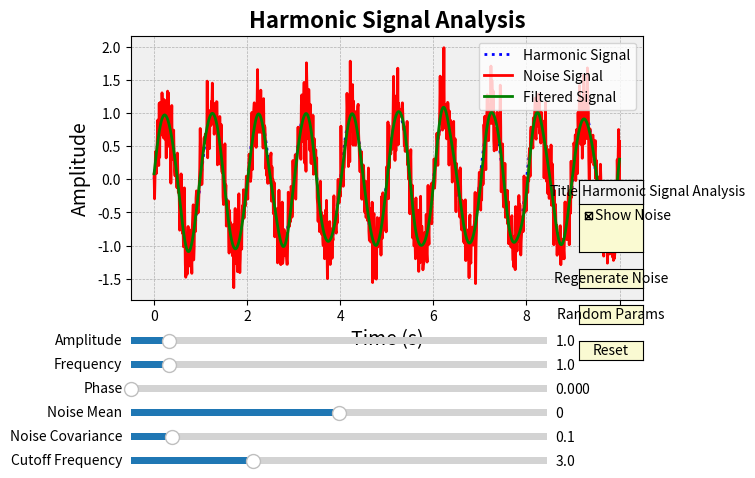

Write the Python code that produced this figure.
import matplotlib.pyplot as plt
from matplotlib.widgets import Slider, Button, CheckButtons, TextBox
import numpy as np
from scipy.signal import butter, filtfilt

def harmonic(t, amplitude, frequency, phase):
    return amplitude * np.sin(2 * np.pi * frequency * t + phase)

def create_noise(t, noise_mean, noise_covariance):
    return np.random.normal(noise_mean, np.sqrt(noise_covariance), len(t))

def harmonic_with_noise(t, amplitude, frequency, phase=0, noise_mean=0, noise_covariance=0.1, show_noise=None, noise=None):
    harmonic_signal = harmonic(t, amplitude, frequency, phase)
    if noise is not None and show_noise:
        return harmonic_signal + noise
    elif show_noise:
        global noise_g
        noise_g = create_noise(t, noise_mean, noise_covariance)
        return harmonic_signal + noise_g
    else:
        return harmonic_signal

def butter_lowpass(cutoff, fs, order=5):
    nyq = 0.5 * fs
    normal_cutoff = cutoff / nyq
    b, a = butter(order, normal_cutoff, btype='low', analog=False)
    return b, a

def lowpass_filter(data, cutoff_freq, fs, order=5):
    b, a = butter_lowpass(cutoff_freq, fs, order=order)
    y = filtfilt(b, a, data)
    return y

# Initial parameters
initial_amplitude = 1.0
initial_frequency = 1.0
initial_phase = 0.0
initial_noise_mean = 0.0
initial_noise_covariance = 0.1
noise_g = None

t = np.linspace(0, 10, 1000)
sampling_frequency = 1 / (t[1] - t[0])

fig, ax = plt.subplots()
plt.subplots_adjust(left=0.1, bottom=0.4, right=0.9, top=0.95)

harmonic_line, = ax.plot(t, harmonic(t, initial_amplitude, initial_frequency, initial_phase), lw=2, color='blue', linestyle=':', label='Harmonic Signal')
with_noise_line, = ax.plot(t, harmonic_with_noise(t, initial_amplitude, initial_frequency, initial_phase, initial_noise_mean, initial_noise_covariance, show_noise=True, noise=None), lw=2, color='red', label='Noise Signal')
filtered_signal = lowpass_filter(with_noise_line.get_ydata(), 3, sampling_frequency, order=5)
l_filtered, = ax.plot(t, filtered_signal, lw=2, color='green', label='Filtered Signal')
ax.legend()

# Customize the appearance
ax.set_facecolor('#f0f0f0')
ax.grid(True, linestyle='--', linewidth=0.5)

# Add titles and labels
ax.set_title('Harmonic Signal Analysis', fontsize=16, fontweight='bold')
ax.set_xlabel('Time (s)', fontsize=14)
ax.set_ylabel('Amplitude', fontsize=14)

# Slider axes
axcolor = 'lightgoldenrodyellow'
ax_amplitude = plt.axes([0.1, 0.3, 0.65, 0.03], facecolor=axcolor)
ax_frequency = plt.axes([0.1, 0.25, 0.65, 0.03], facecolor=axcolor)
ax_phase = plt.axes([0.1, 0.2, 0.65, 0.03], facecolor=axcolor)
ax_noise_mean = plt.axes([0.1, 0.15, 0.65, 0.03], facecolor=axcolor)
ax_noise_covariance = plt.axes([0.1, 0.1, 0.65, 0.03], facecolor=axcolor)

s_amplitude = Slider(ax_amplitude, 'Amplitude', 0.1, 10.0, valinit=initial_amplitude)
s_frequency = Slider(ax_frequency, 'Frequency', 0.1, 10.0, valinit=initial_frequency)
s_phase = Slider(ax_phase, 'Phase', 0.0, 2 * np.pi, valinit=initial_phase)
s_noise_mean = Slider(ax_noise_mean, 'Noise Mean', -1.0, 1.0, valinit=initial_noise_mean)
s_noise_covariance = Slider(ax_noise_covariance, 'Noise Covariance', 0.0, 1.0, valinit=initial_noise_covariance)

ax_cutoff_frequency = plt.axes([0.1, 0.05, 0.65, 0.03], facecolor=axcolor)
s_cutoff_frequency = Slider(ax_cutoff_frequency, 'Cutoff Frequency', 0.1, 10.0, valinit=3)

# CheckButtons for toggling the noise
rax = plt.axes([0.8, 0.5, 0.1, 0.15], facecolor=axcolor)
cb_show_noise = CheckButtons(rax, ['Show Noise'], [True])

# Buttons for additional functionalities
button_regenerate_noise = Button(plt.axes([0.8, 0.425, 0.1, 0.04]), 'Regenerate Noise', color=axcolor, hovercolor='0.975')
button_random_params = Button(plt.axes([0.8, 0.35, 0.1, 0.04]), 'Random Params', color=axcolor, hovercolor='0.975')
button_reset = Button(plt.axes([0.8, 0.275, 0.1, 0.04]), 'Reset', color=axcolor, hovercolor='0.975')

# TextBox for dynamic title update
ax_textbox = plt.axes([0.8, 0.6, 0.1, 0.05], facecolor=axcolor)
textbox_title = TextBox(ax_textbox, 'Title', initial='Harmonic Signal Analysis')

def update(val):
    amplitude = s_amplitude.val
    frequency = s_frequency.val
    phase = s_phase.val

    harmonic_line.set_ydata(harmonic(t, amplitude, frequency, phase))
    with_noise_line.set_ydata(harmonic_with_noise(t, amplitude, frequency, phase, noise=noise_g, show_noise=cb_show_noise.get_status()[0]))

    cutoff_frequency = s_cutoff_frequency.val
    filtered_signal = lowpass_filter(with_noise_line.get_ydata(), cutoff_frequency, sampling_frequency)
    l_filtered.set_ydata(filtered_signal)

    fig.canvas.draw_idle()

def update_chb(val):
    amplitude = s_amplitude.val
    frequency = s_frequency.val
    phase = s_phase.val

    harmonic_line.set_ydata(harmonic(t, amplitude, frequency, phase))
    with_noise_line.set_ydata(harmonic_with_noise(t, amplitude, frequency, phase, noise=noise_g, show_noise=cb_show_noise.get_status()[0]))
    fig.canvas.draw_idle()

def update_noise(val):
    amplitude = s_amplitude.val
    frequency = s_frequency.val
    phase = s_phase.val
    noise_mean = s_noise_mean.val
    noise_covariance = s_noise_covariance.val
    harmonic_line.set_ydata(harmonic(t, amplitude, frequency, phase))
    with_noise_line.set_ydata(harmonic_with_noise(t, amplitude, frequency, phase, noise_mean, noise_covariance, cb_show_noise.get_status()[0]))

    cutoff_frequency = s_cutoff_frequency.val
    filtered_signal = lowpass_filter(with_noise_line.get_ydata(), cutoff_frequency, sampling_frequency)
    l_filtered.set_ydata(filtered_signal)
    fig.canvas.draw_idle()

def update_amplitude(val):
    global noise_g
    amplitude = s_amplitude.val
    frequency = s_frequency.val
    phase = s_phase.val
    harmonic_line.set_ydata(harmonic(t, amplitude, frequency, phase))
    with_noise_line.set_ydata(harmonic_with_noise(t, amplitude, frequency, phase, noise=noise_g, show_noise=cb_show_noise.get_status()[0]))

    cutoff_frequency = s_cutoff_frequency.val
    filtered_signal = lowpass_filter(with_noise_line.get_ydata(), cutoff_frequency, sampling_frequency)
    l_filtered.set_ydata(filtered_signal)
    fig.canvas.draw_idle()

    min_y = harmonic_with_noise(t, amplitude, frequency, phase, noise=noise_g, show_noise=cb_show_noise.get_status()[0]).min() - 2
    max_y = harmonic_with_noise(t, amplitude, frequency, phase, noise=noise_g, show_noise=cb_show_noise.get_status()[0]).max() + 2

    ax.set_ylim(int(min_y), int(max_y))

    fig.canvas.draw_idle()

def regenerate_noise(event):
    with_noise_line.set_ydata(harmonic_with_noise(t, s_amplitude.val, s_frequency.val, s_phase.val, s_noise_mean.val, s_noise_covariance.val, show_noise=True))
    fig.canvas.draw_idle()

def random_params(event):
    s_amplitude.set_val(np.random.uniform(0.1, 10.0))
    s_frequency.set_val(np.random.uniform(0.1, 10.0))
    s_phase.set_val(np.random.uniform(0.0, 2 * np.pi))
    s_noise_mean.set_val(np.random.uniform(-1.0, 1.0))
    s_noise_covariance.set_val(np.random.uniform(0.0, 1.0))
    regenerate_noise(event)

def reset(event):
    s_amplitude.reset()
    s_frequency.reset()
    s_phase.reset()
    s_noise_mean.reset()
    s_noise_covariance.reset()
    s_cutoff_frequency.reset()
    cb_show_noise.set_active(0)
    regenerate_noise(event)

def update_filter(val):
    cutoff_frequency = s_cutoff_frequency.val
    filtered_signal = lowpass_filter(with_noise_line.get_ydata(), cutoff_frequency, sampling_frequency)
    l_filtered.set_ydata(filtered_signal)
    fig.canvas.draw_idle()

def update_title(text):
    ax.set_title(text)
    fig.canvas.draw_idle()

s_amplitude.on_changed(update_amplitude)
s_frequency.on_changed(update)
s_phase.on_changed(update)
s_noise_mean.on_changed(update_noise)
s_noise_covariance.on_changed(update_noise)
s_cutoff_frequency.on_changed(update_filter)

cb_show_noise.on_clicked(update_chb)
button_regenerate_noise.on_clicked(regenerate_noise)
button_random_params.on_clicked(random_params)
button_reset.on_clicked(reset)
textbox_title.on_submit(update_title)

plt.show()
